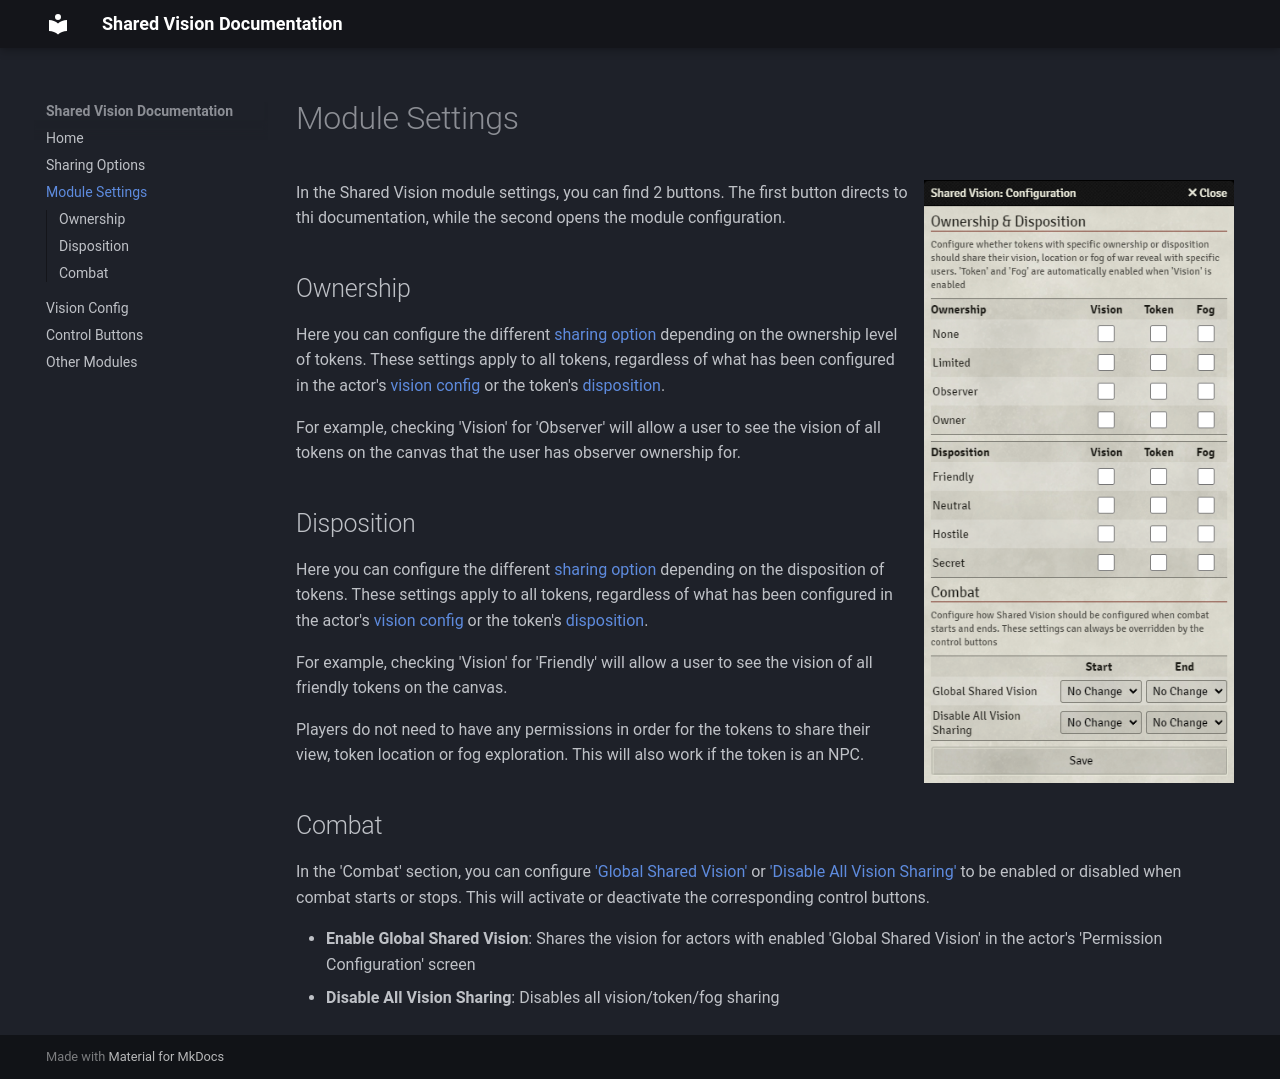

repository: MaterialFoundry/SharedVision · page: moduleSettings/index.html · generator: mkdocs

# Module Settings
![moduleSettings](./img/ModuleSettings.png){align=right width=33%}
In the Shared Vision module settings, you can find 2 buttons. The first button directs to thi documentation, while the second opens the module configuration.

## Ownership
Here you can configure the different [sharing option](sharingOptions.md) depending on the ownership level of tokens. These settings apply to all tokens, regardless of what has been configured in the actor's [vision config](visionConfig.md) or the token's [disposition](#disposition).

For example, checking 'Vision' for 'Observer' will allow a user to see the vision of all tokens on the canvas that the user has observer ownership for.

## Disposition
Here you can configure the different [sharing option](sharingOptions.md) depending on the disposition of tokens. These settings apply to all tokens, regardless of what has been configured in the actor's [vision config](visionConfig.md) or the token's [disposition](#disposition).

For example, checking 'Vision' for 'Friendly' will allow a user to see the vision of all friendly tokens on the canvas.

Players do not need to have any permissions in order for the tokens to share their view, token location or fog exploration. This will also work if the token is an NPC.

## Combat
In the 'Combat' section, you can configure ['Global Shared Vision'](controlButtons.md#global-shared-vision) or ['Disable All Vision Sharing'](controlButtons.md#disable-all-vision-sharing) to be enabled or disabled when combat starts or stops. 
This will activate or deactivate the corresponding control buttons.
<ul>
    <li><b>Enable Global Shared Vision</b>: Shares the vision for actors with enabled 'Global Shared Vision' in the actor's 'Permission Configuration' screen</li>
    <li><b>Disable All Vision Sharing</b>: Disables all vision/token/fog sharing</li>
</ul>
